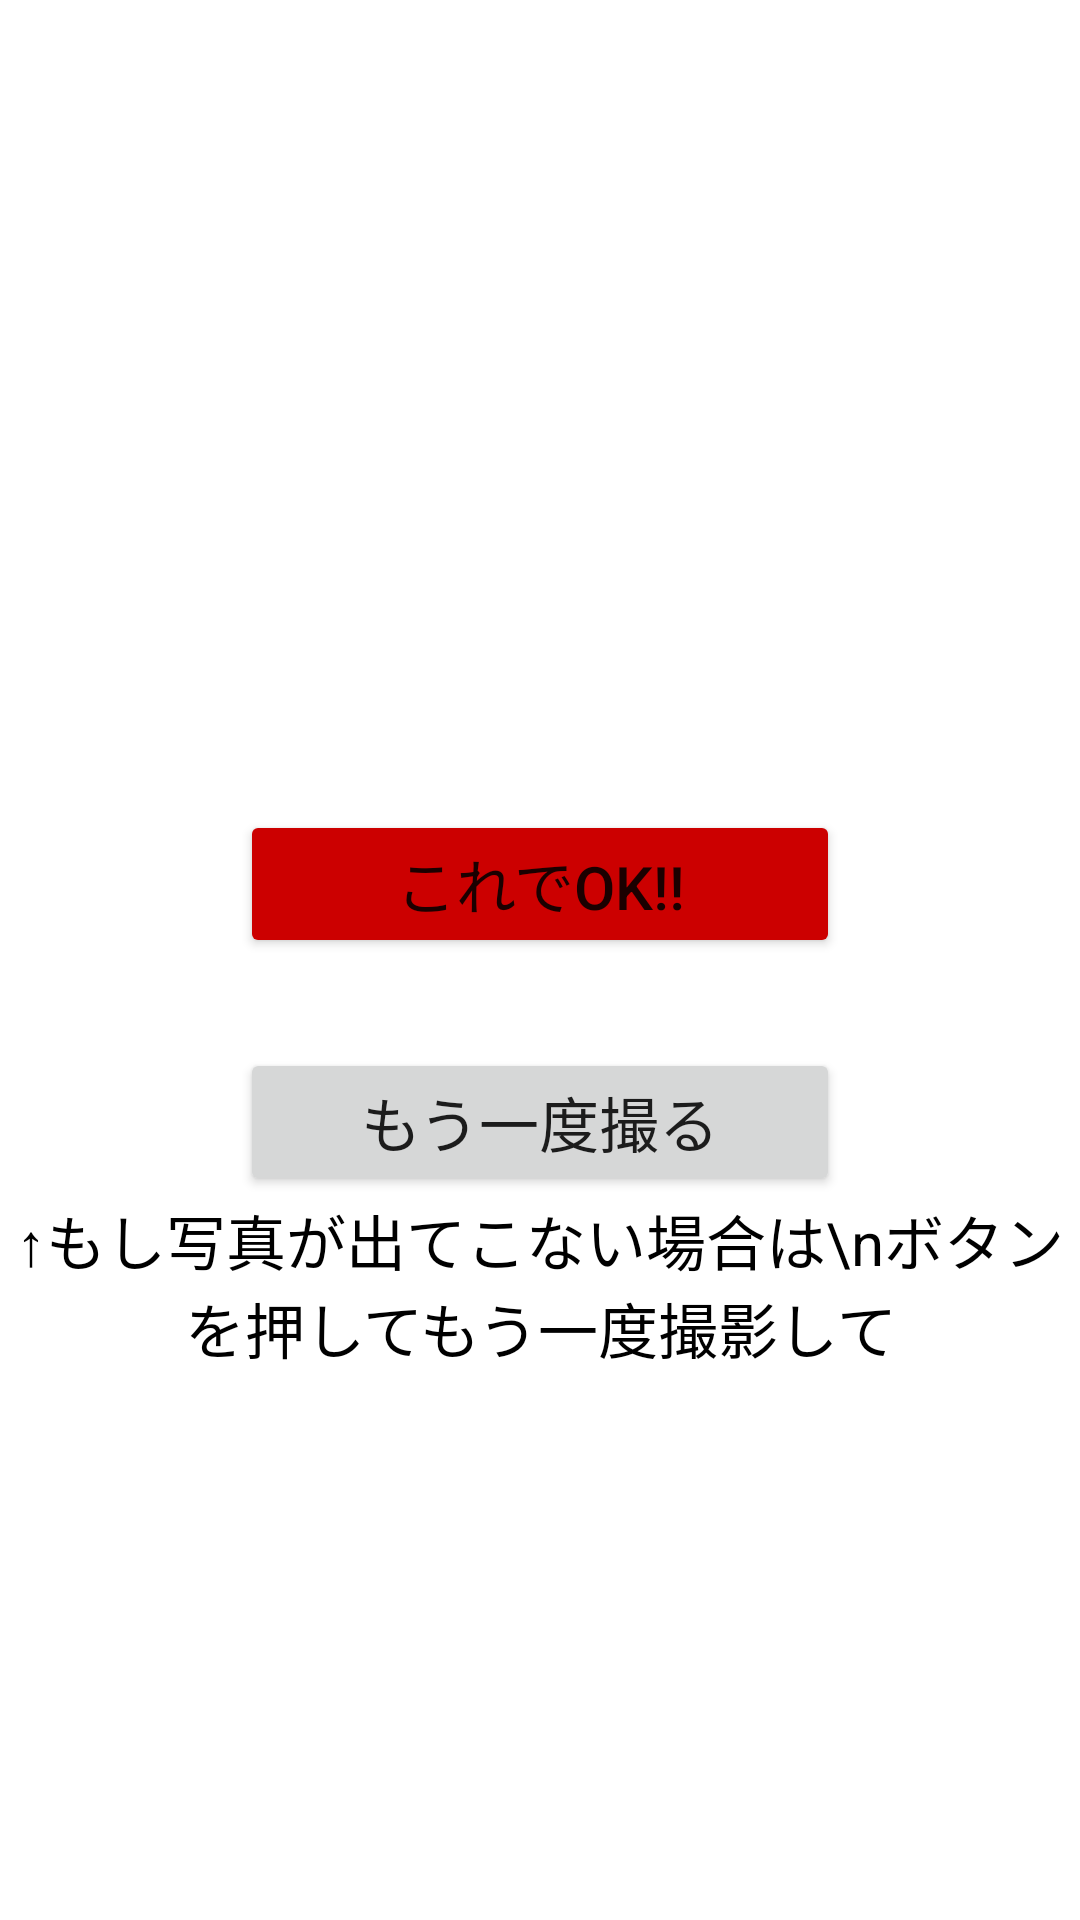

This screen was rendered from an Android layout file. Write that file and the resources it references.
<!-- AndroidManifest.xml: application theme Theme.MyPrototype -->
<!-- res/layout/fragment_take_img2.xml -->
<?xml version="1.0" encoding="utf-8"?>
<LinearLayout xmlns:android="http://schemas.android.com/apk/res/android"
    xmlns:tools="http://schemas.android.com/tools"
    android:layout_width="match_parent"
    android:layout_height="match_parent"
    android:orientation="vertical"
    tools:context=".TakeImgFragment2">

    <ImageView
        android:id="@+id/iv"
        android:layout_width="match_parent"
        android:layout_height="250dp"
        android:layout_marginTop="20dp" />

    <Button
        android:id="@+id/result_btn"
        android:layout_width="200dp"
        android:layout_height="wrap_content"
        android:text="これでOK!!"
        android:textSize="20dp"
        android:layout_gravity="center"
        android:padding="10dp"
        android:backgroundTint="@android:color/holo_red_dark"
        />

    <Button
        android:id="@+id/btn_again"
        android:layout_width="200dp"
        android:layout_height="wrap_content"
        android:text="もう一度撮る"
        android:textSize="20dp"
        android:layout_gravity="center"
        android:padding="10dp"
        android:layout_marginTop="30dp"
        />
    <TextView
        android:layout_width="wrap_content"
        android:layout_height="wrap_content"
        android:text="↑もし写真が出てこない場合は\nボタンを押してもう一度撮影して"
        android:textSize="20dp"
        android:textColor="@color/black"
        android:layout_gravity="center"
        android:textAlignment="center"/>


</LinearLayout>
<!-- resources referenced by this layout -->
<resources>
  <color name="black">#FF000000</color>
  <style name="Theme.MyPrototype" parent="Theme.MaterialComponents.DayNight.DarkActionBar">
          
          <item name="colorPrimary">@color/purple_500</item>
          <item name="colorPrimaryVariant">@color/purple_700</item>
          <item name="colorOnPrimary">@color/white</item>
          
          <item name="colorSecondary">@color/teal_200</item>
          <item name="colorSecondaryVariant">@color/teal_700</item>
          <item name="colorOnSecondary">@color/black</item>
          
          <item name="android:statusBarColor" tools:targetApi="l">?attr/colorPrimaryVariant</item>
          
      </style>
  <color name="purple_500">#FF6200EE</color>
  <color name="purple_700">#FF3700B3</color>
  <color name="white">#FFFFFFFF</color>
  <color name="teal_200">#FF03DAC5</color>
  <color name="teal_700">#FF018786</color>
</resources>
